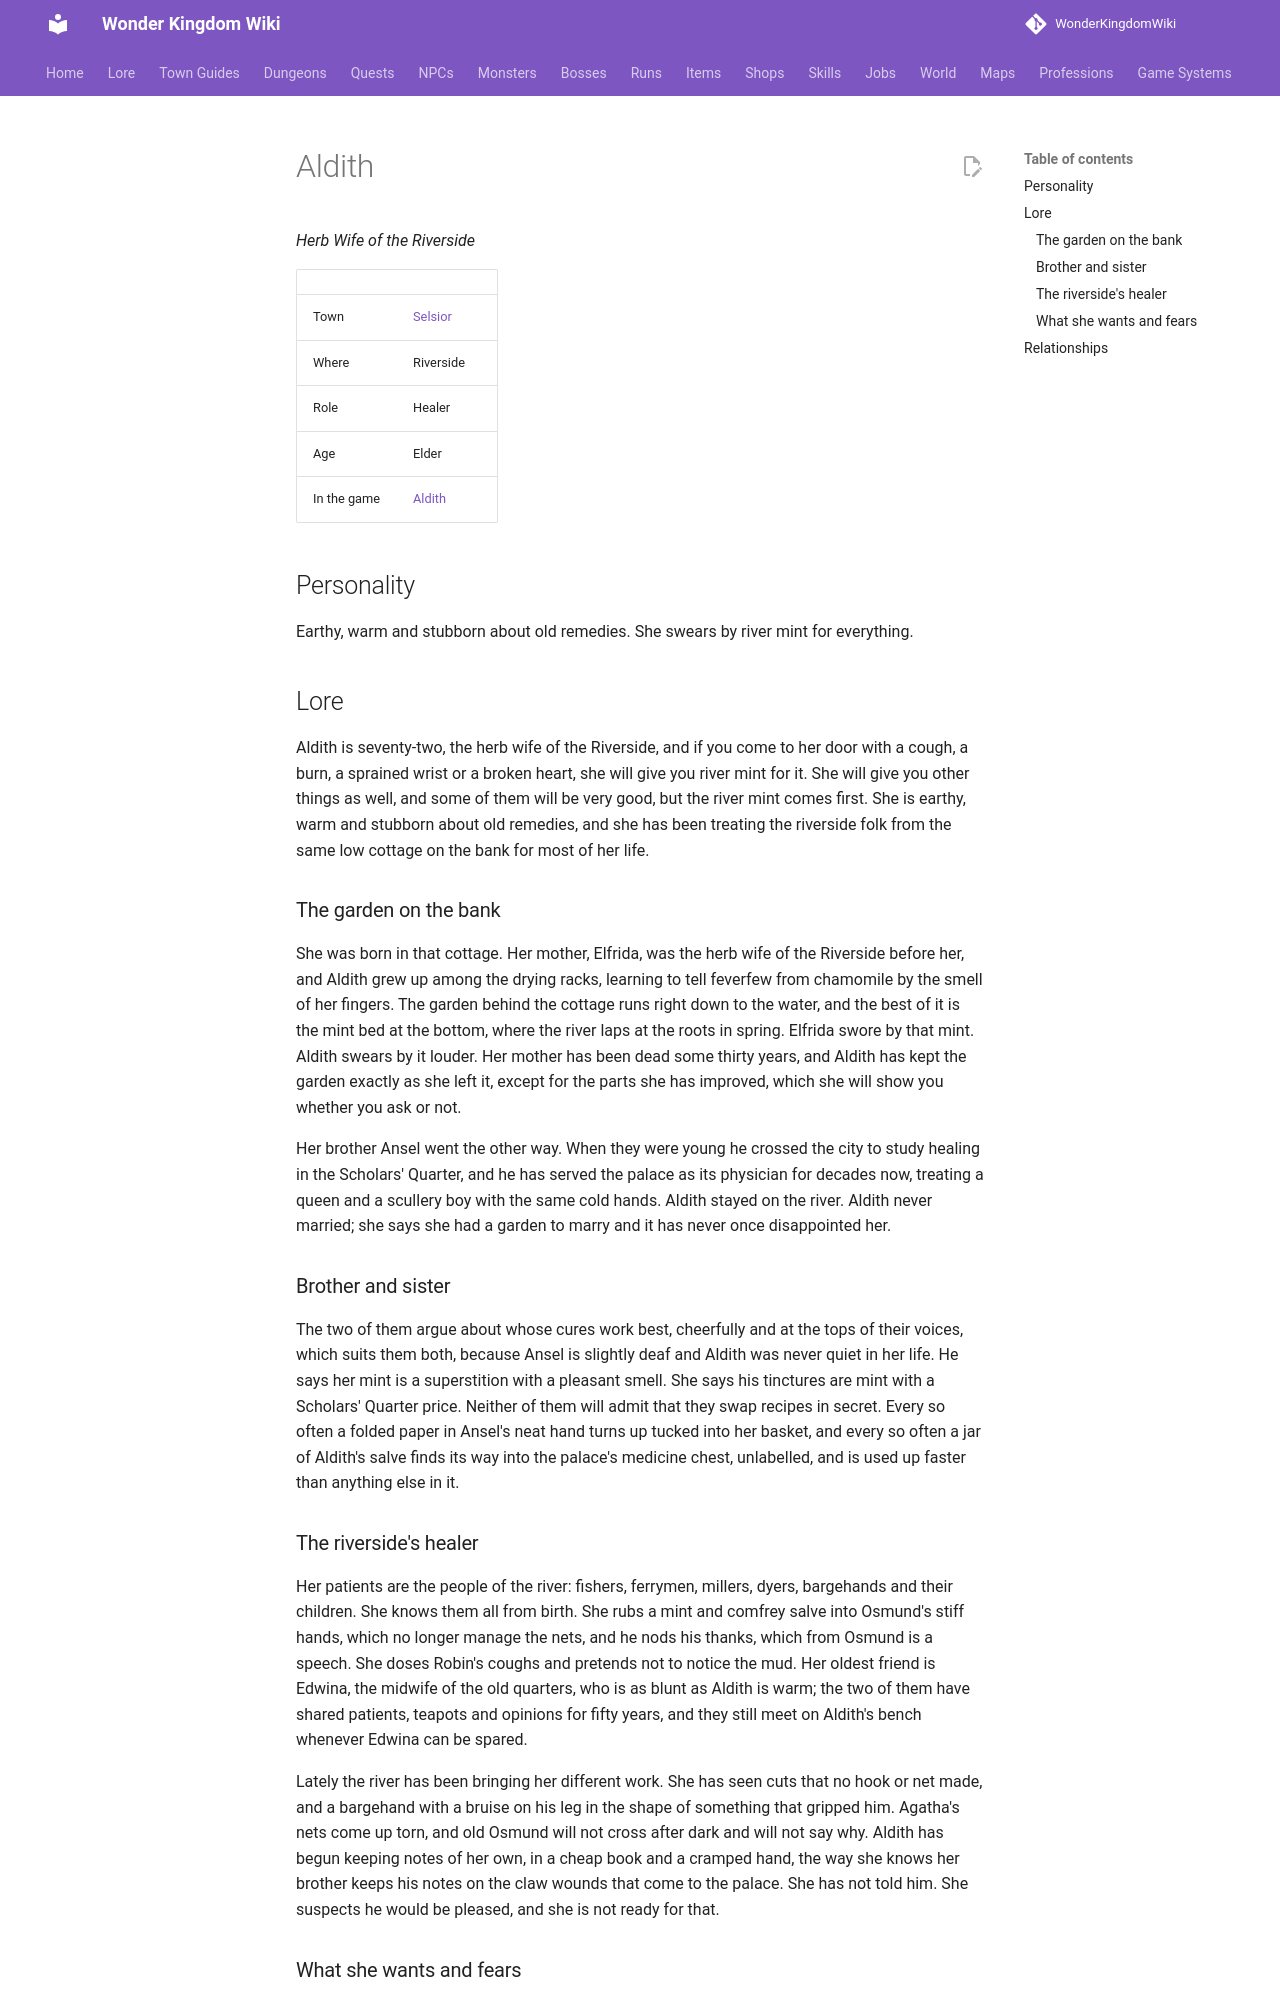

repository: alonohana627/WonderKingdomWiki · page: lore/people/selsior/aldith/index.html · generator: mkdocs

<!-- Generated by tools/people.py from data/people/. Do not edit: changes are overwritten. -->

# Aldith

*Herb Wife of the Riverside*

|  |  |
|---|---|
| Town | [Selsior](../../towns/selsior.md) |
| Where | Riverside |
| Role | Healer |
| Age | Elder |
| In the game | [Aldith](../../../npcs/aldith.md) |

## Personality

Earthy, warm and stubborn about old remedies. She swears by river mint for everything.

## Lore

Aldith is seventy-two, the herb wife of the Riverside, and if you come to her door with a cough, a burn, a sprained wrist or a broken heart, she will give you river mint for it. She will give you other things as well, and some of them will be very good, but the river mint comes first. She is earthy, warm and stubborn about old remedies, and she has been treating the riverside folk from the same low cottage on the bank for most of her life.

### The garden on the bank

She was born in that cottage. Her mother, Elfrida, was the herb wife of the Riverside before her, and Aldith grew up among the drying racks, learning to tell feverfew from chamomile by the smell of her fingers. The garden behind the cottage runs right down to the water, and the best of it is the mint bed at the bottom, where the river laps at the roots in spring. Elfrida swore by that mint. Aldith swears by it louder. Her mother has been dead some thirty years, and Aldith has kept the garden exactly as she left it, except for the parts she has improved, which she will show you whether you ask or not.

Her brother Ansel went the other way. When they were young he crossed the city to study healing in the Scholars' Quarter, and he has served the palace as its physician for decades now, treating a queen and a scullery boy with the same cold hands. Aldith stayed on the river. Aldith never married; she says she had a garden to marry and it has never once disappointed her.

### Brother and sister

The two of them argue about whose cures work best, cheerfully and at the tops of their voices, which suits them both, because Ansel is slightly deaf and Aldith was never quiet in her life. He says her mint is a superstition with a pleasant smell. She says his tinctures are mint with a Scholars' Quarter price. Neither of them will admit that they swap recipes in secret. Every so often a folded paper in Ansel's neat hand turns up tucked into her basket, and every so often a jar of Aldith's salve finds its way into the palace's medicine chest, unlabelled, and is used up faster than anything else in it.
